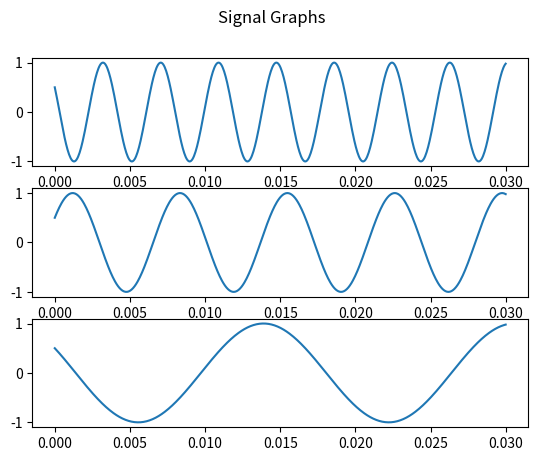

Source code (Python): (Note: this script raises an exception after producing the figure.)
import numpy as np
import matplotlib.pyplot as plt

# a
axis = np.linspace(0.0, 0.03, 600)

# b
def x(t):
    return np.cos(520 * np.pi * t + np.pi / 3)
def y(t):
    return np.cos(280 * np.pi * t - np.pi / 3)
def z(t):
    return np.cos(120 * np.pi * t + np.pi / 3)

fig, axes = plt.subplots(3)
fig.suptitle("Signal Graphs")

axes[0].plot(axis, x(axis))
axes[1].plot(axis, y(axis))
axes[2].plot(axis, z(axis))
plt.savefig(fname="./plots/signal_graphs.pdf", format="pdf")
plt.show()

# c

freq = 200
start = 0
end = 0.03
nr_samples = int(freq * (end - start))

samples = np.linspace(start, end, nr_samples)

fig, axes = plt.subplots(3)
fig.suptitle("Sampled Signal Graphs")

axes[0].stem(samples, x(samples))
axes[1].stem(samples, y(samples))
axes[2].stem(samples, z(samples))
plt.savefig(fname="./plots/sampled_signal_samples.pdf", format="pdf")
plt.show()